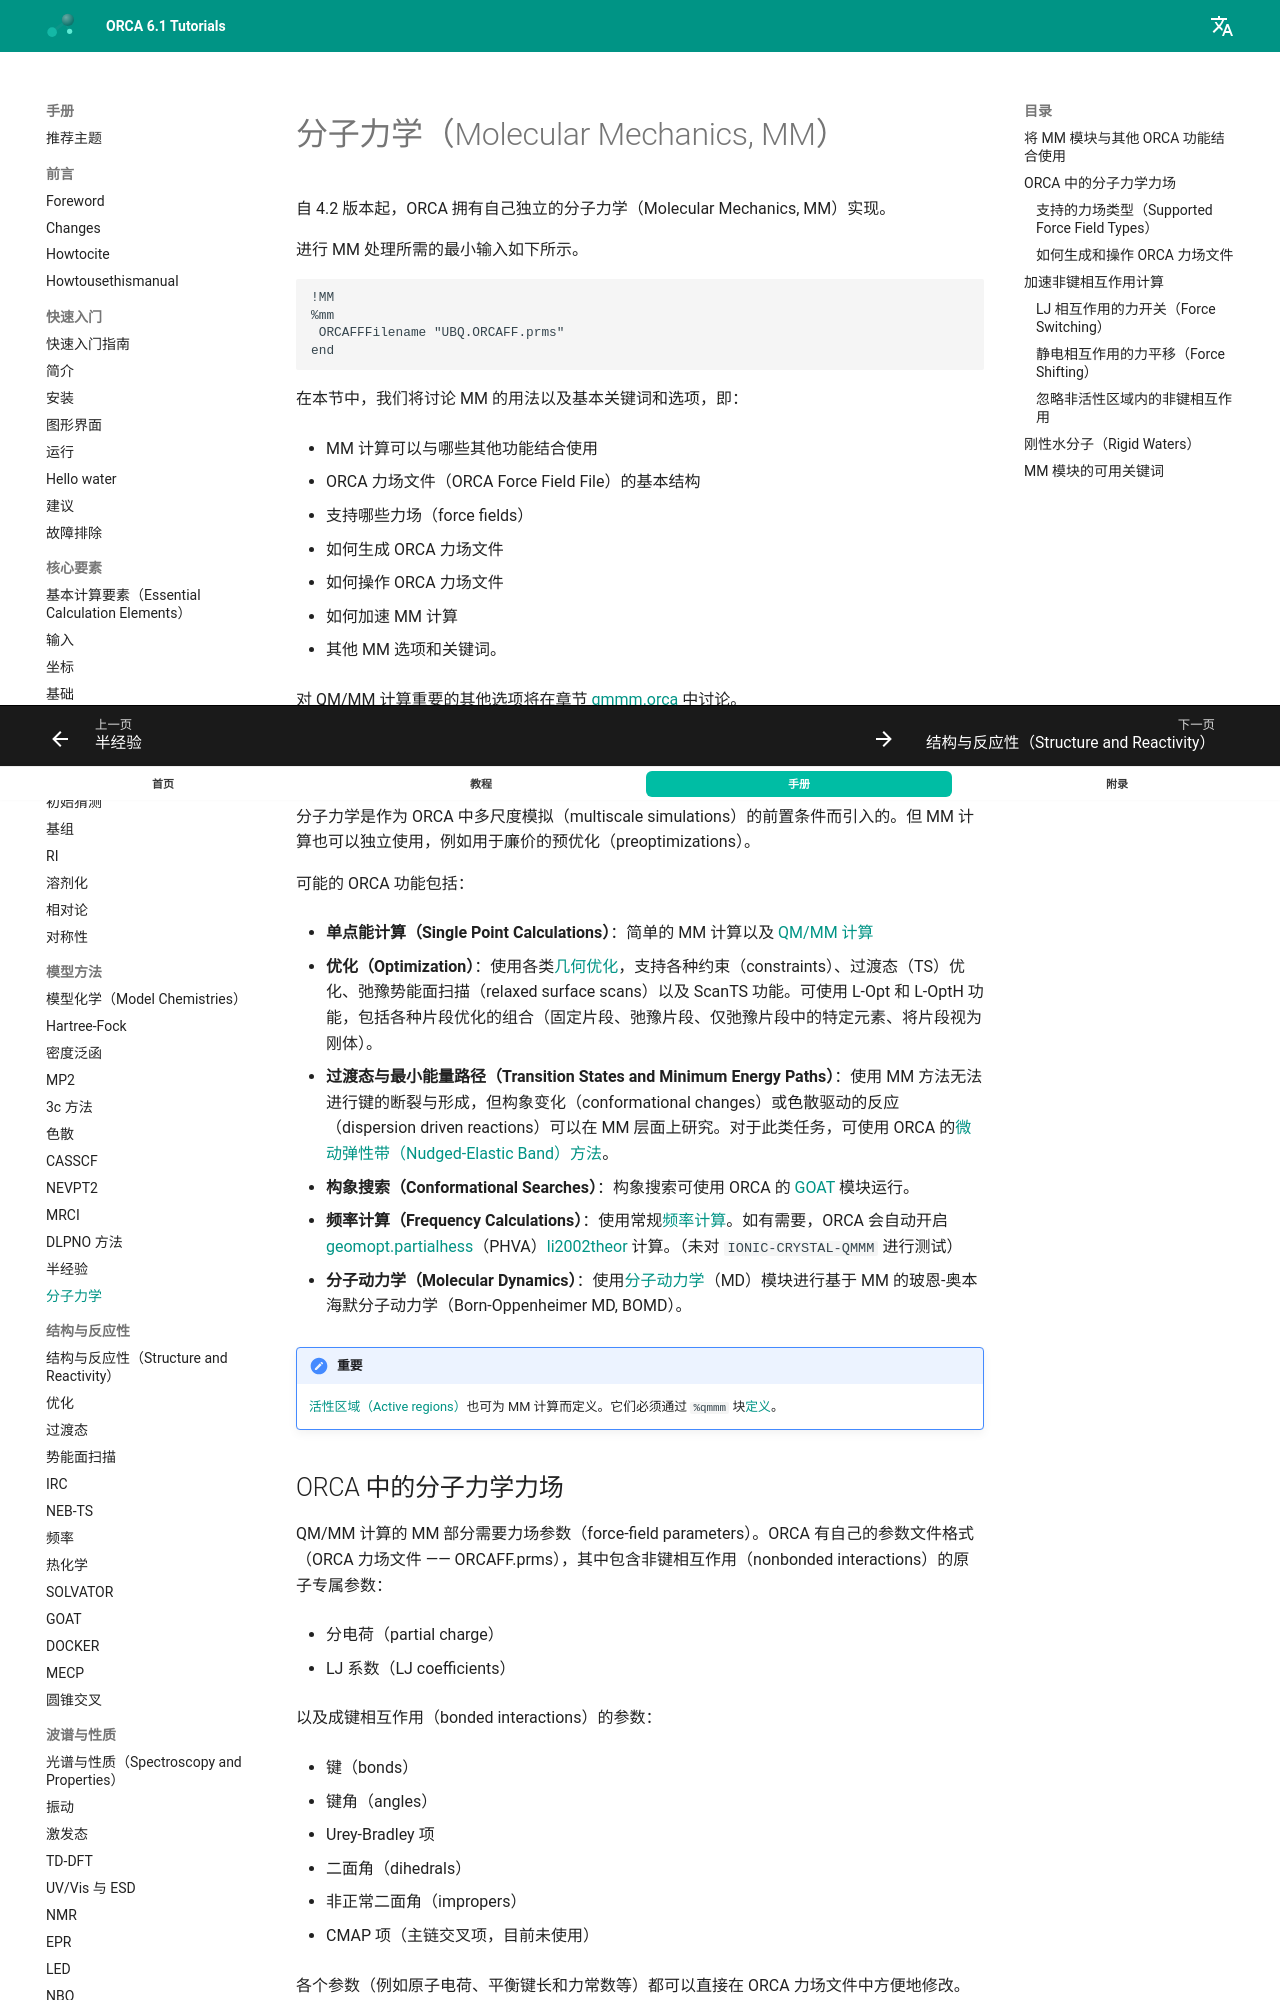

repository: wxyhgk/orca-docs · page: zh/manual/contents/modelchemistries/mm/index.html · generator: mkdocs



<a id="sec:modelchemistries.mm.orca"></a>
# 分子力学（Molecular Mechanics, MM）

自 4.2 版本起，ORCA 拥有自己独立的分子力学（Molecular Mechanics, MM）实现。

进行 MM 处理所需的最小输入如下所示。

```orca
!MM
%mm
 ORCAFFFilename "UBQ.ORCAFF.prms"
end
```

在本节中，我们将讨论 MM 的用法以及基本关键词和选项，即：

-   MM 计算可以与哪些其他功能结合使用

-   ORCA 力场文件（ORCA Force Field File）的基本结构

-   支持哪些力场（force fields）

-   如何生成 ORCA 力场文件

-   如何操作 ORCA 力场文件

-   如何加速 MM 计算

-   其他 MM 选项和关键词。

对 QM/MM 计算重要的其他选项将在章节 [qmmm.orca](../multiscalesimulations/qmmm-general.md#sec:multiscalesimulations.qmmm.orca) 中讨论。

## 将 MM 模块与其他 ORCA 功能结合使用

分子力学是作为 ORCA 中多尺度模拟（multiscale simulations）的前置条件而引入的。但 MM 计算也可以独立使用，例如用于廉价的预优化（preoptimizations）。

可能的 ORCA 功能包括：

-   **单点能计算（Single Point Calculations）**：简单的 MM 计算以及 [QM/MM 计算](../multiscalesimulations/qmmm-general.md#sec:multiscalesimulations.qmmm.orca)

-   **优化（Optimization）**：使用各类[几何优化](../structurereactivity/optimizations.md#sec:structurereactivity.optimization)，支持各种约束（constraints）、过渡态（TS）优化、弛豫势能面扫描（relaxed surface scans）以及 ScanTS 功能。可使用 L-Opt 和 L-OptH 功能，包括各种片段优化的组合（固定片段、弛豫片段、仅弛豫片段中的特定元素、将片段视为刚体）。

-   **过渡态与最小能量路径（Transition States and Minimum Energy Paths）**：使用 MM 方法无法进行键的断裂与形成，但构象变化（conformational changes）或色散驱动的反应（dispersion driven reactions）可以在 MM 层面上研究。对于此类任务，可使用 ORCA 的[微动弹性带（Nudged-Elastic Band）方法](../structurereactivity/neb.md#sec:structurereactivity.optimization.neb)。

-   **构象搜索（Conformational Searches）**：构象搜索可使用 ORCA 的 [GOAT](../structurereactivity/goat.md#sec:structurereactivity.GOAT) 模块运行。

-   **频率计算（Frequency Calculations）**：使用常规[频率计算](../structurereactivity/frequencies.md#sec:structurereactivity.frequencies)。如有需要，ORCA 会自动开启 [geomopt.partialhess](../structurereactivity/optimizations_TS.md#sec:structurereactivity.geomopt.partialhess)（PHVA）[li2002theor](../../bibliography.md) 计算。（未对 `IONIC-CRYSTAL-QMMM` 进行测试）

-   **分子动力学（Molecular Dynamics）**：使用[分子动力学](../moleculardynamics/moldyn.md#sec:moldyn)（MD）模块进行基于 MM 的玻恩-奥本海默分子动力学（Born-Oppenheimer MD, BOMD）。

!!! note "重要"

    [活性区域（Active regions）](../multiscalesimulations/qmmm-general.md#sec:multiscalesimulations.qmmm-active)也可为 MM 计算而定义。它们必须通过 `%qmmm` 块[定义](../multiscalesimulations/qmmm-general.md#sec:multiscalesimulations.qmmm-regions)。

<a id="sec:modelchemistries.mm-orcaforcefield"></a>
## ORCA 中的分子力学力场

QM/MM 计算的 MM 部分需要力场参数（force-field parameters）。ORCA 有自己的参数文件格式（ORCA 力场文件 —— ORCAFF.prms），其中包含非键相互作用（nonbonded interactions）的原子专属参数：

-   分电荷（partial charge）

-   LJ 系数（LJ coefficients）

以及成键相互作用（bonded interactions）的参数：

-   键（bonds）

-   键角（angles）

-   Urey-Bradley 项

-   二面角（dihedrals）

-   非正常二面角（impropers）

-   CMAP 项（主链交叉项，目前未使用）

各个参数（例如原子电荷、平衡键长和力常数等）都可以直接在 ORCA 力场文件中方便地修改。
